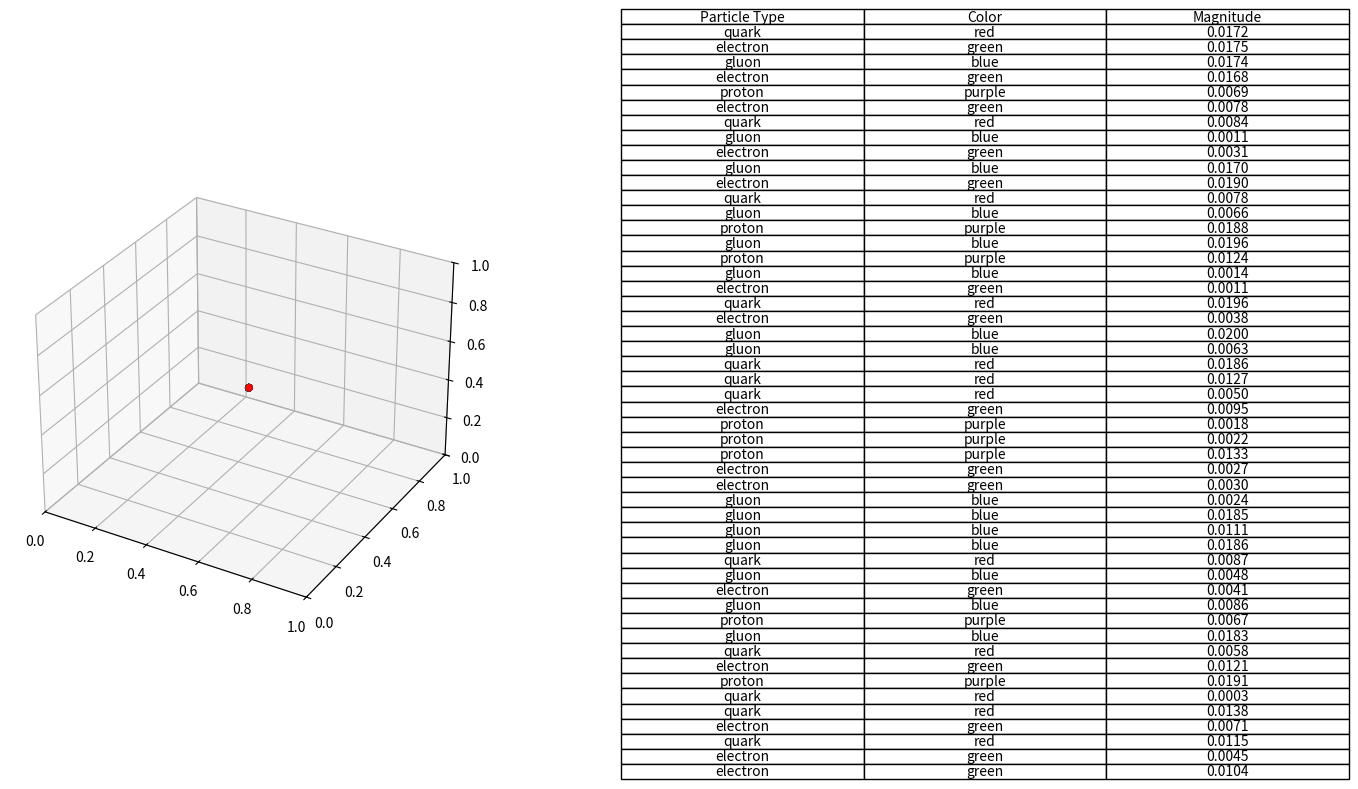

Write the Python code that produced this figure.
import numpy as np
import matplotlib.pyplot as plt
from mpl_toolkits.mplot3d import Axes3D
from matplotlib.animation import FuncAnimation

# Parámetros de la simulación
num_particles = 50       # Número de partículas desprendidas
collision_point = np.array([0.5, 0.5, 0.5])  # Punto de colisión (centrado en la figura)
max_velocity = 0.02      # Velocidad máxima de las partículas

# Generar posiciones iniciales (el punto de colisión para todas las partículas)
positions = np.tile(collision_point, (num_particles, 1))
initial_positions = positions.copy()

# Generar direcciones y velocidades aleatorias para las partículas
angles = np.random.uniform(0, 2 * np.pi, (num_particles, 2))
velocities = np.random.uniform(0, max_velocity, num_particles)
directions = np.column_stack((np.cos(angles[:, 0]) * np.sin(angles[:, 1]),
                              np.sin(angles[:, 0]) * np.sin(angles[:, 1]),
                              np.cos(angles[:, 1]))) * velocities[:, np.newaxis]

# Asignar tipos de partículas aleatoriamente
particle_types = np.random.choice(['quark', 'gluon', 'electron', 'proton'], num_particles)

# Colores asociados a cada tipo de partícula
colors = {'quark': 'red', 'gluon': 'blue', 'electron': 'green', 'proton': 'purple'}
particle_colors = [colors[ptype] for ptype in particle_types]

# Figura y eje para la visualización
fig = plt.figure(figsize=(15, 10))
ax = fig.add_subplot(121, projection='3d')
ax.set_xlim(0, 1)
ax.set_ylim(0, 1)
ax.set_zlim(0, 1)

# Inicializar scatter plot y líneas de traza
scat = ax.scatter(positions[:, 0], positions[:, 1], positions[:, 2], c=particle_colors)
trails = [ax.plot([], [], [], c=particle_colors[i], alpha=0.6)[0] for i in range(num_particles)]

# Tabla para mostrar los tipos de partículas y sus colores
ax_table = fig.add_subplot(122)
ax_table.axis('off')

# Crear la tabla de partículas
def create_particle_table():
    column_labels = ["Particle Type", "Color", "Magnitude"]
    cell_text = [[ptype, colors[ptype], f"{np.linalg.norm(directions[i]):.4f}"] for i, ptype in enumerate(particle_types)]
    table = ax_table.table(cellText=cell_text, colLabels=column_labels, cellLoc='center', loc='center', colColours=['white']*3)
    table.auto_set_font_size(False)
    table.set_fontsize(10)
    table.scale(1, 1.5)
    return table

particle_table = create_particle_table()

# Función de actualización para la animación
def update(frame):
    global positions
    # Actualizar posiciones
    positions += directions
    
    # Verificar colisiones con los bordes y reflejar las partículas
    for i in range(3):
        directions[positions[:, i] < 0, i] *= -1
        directions[positions[:, i] > 1, i] *= -1
    
    # Actualizar la posición de los puntos en el gráfico
    scat._offsets3d = (positions[:, 0], positions[:, 1], positions[:, 2])
    
    # Actualizar las trazas
    for i in range(num_particles):
        trail_x = [initial_positions[i, 0], positions[i, 0]]
        trail_y = [initial_positions[i, 1], positions[i, 1]]
        trail_z = [initial_positions[i, 2], positions[i, 2]]
        trails[i].set_data(trail_x, trail_y)
        trails[i].set_3d_properties(trail_z)
    
    # Actualizar la tabla
    ax_table.clear()
    ax_table.axis('off')
    create_particle_table()
    
    return scat, *trails

# Crear animación
ani = FuncAnimation(fig, update, frames=200, interval=50, blit=False)

# Mostrar la animación
plt.tight_layout()
plt.show()
